Dataset: weather_dataset (GitHub, litvix-whale/llm). Classes: cloudy, rain, shine, sunrise.

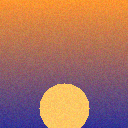
Label: sunrise

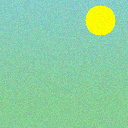
Label: shine

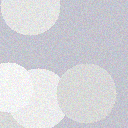
Label: cloudy

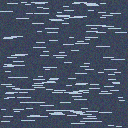
Label: rain

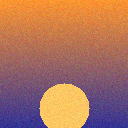
Label: sunrise

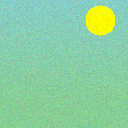
Label: shine
